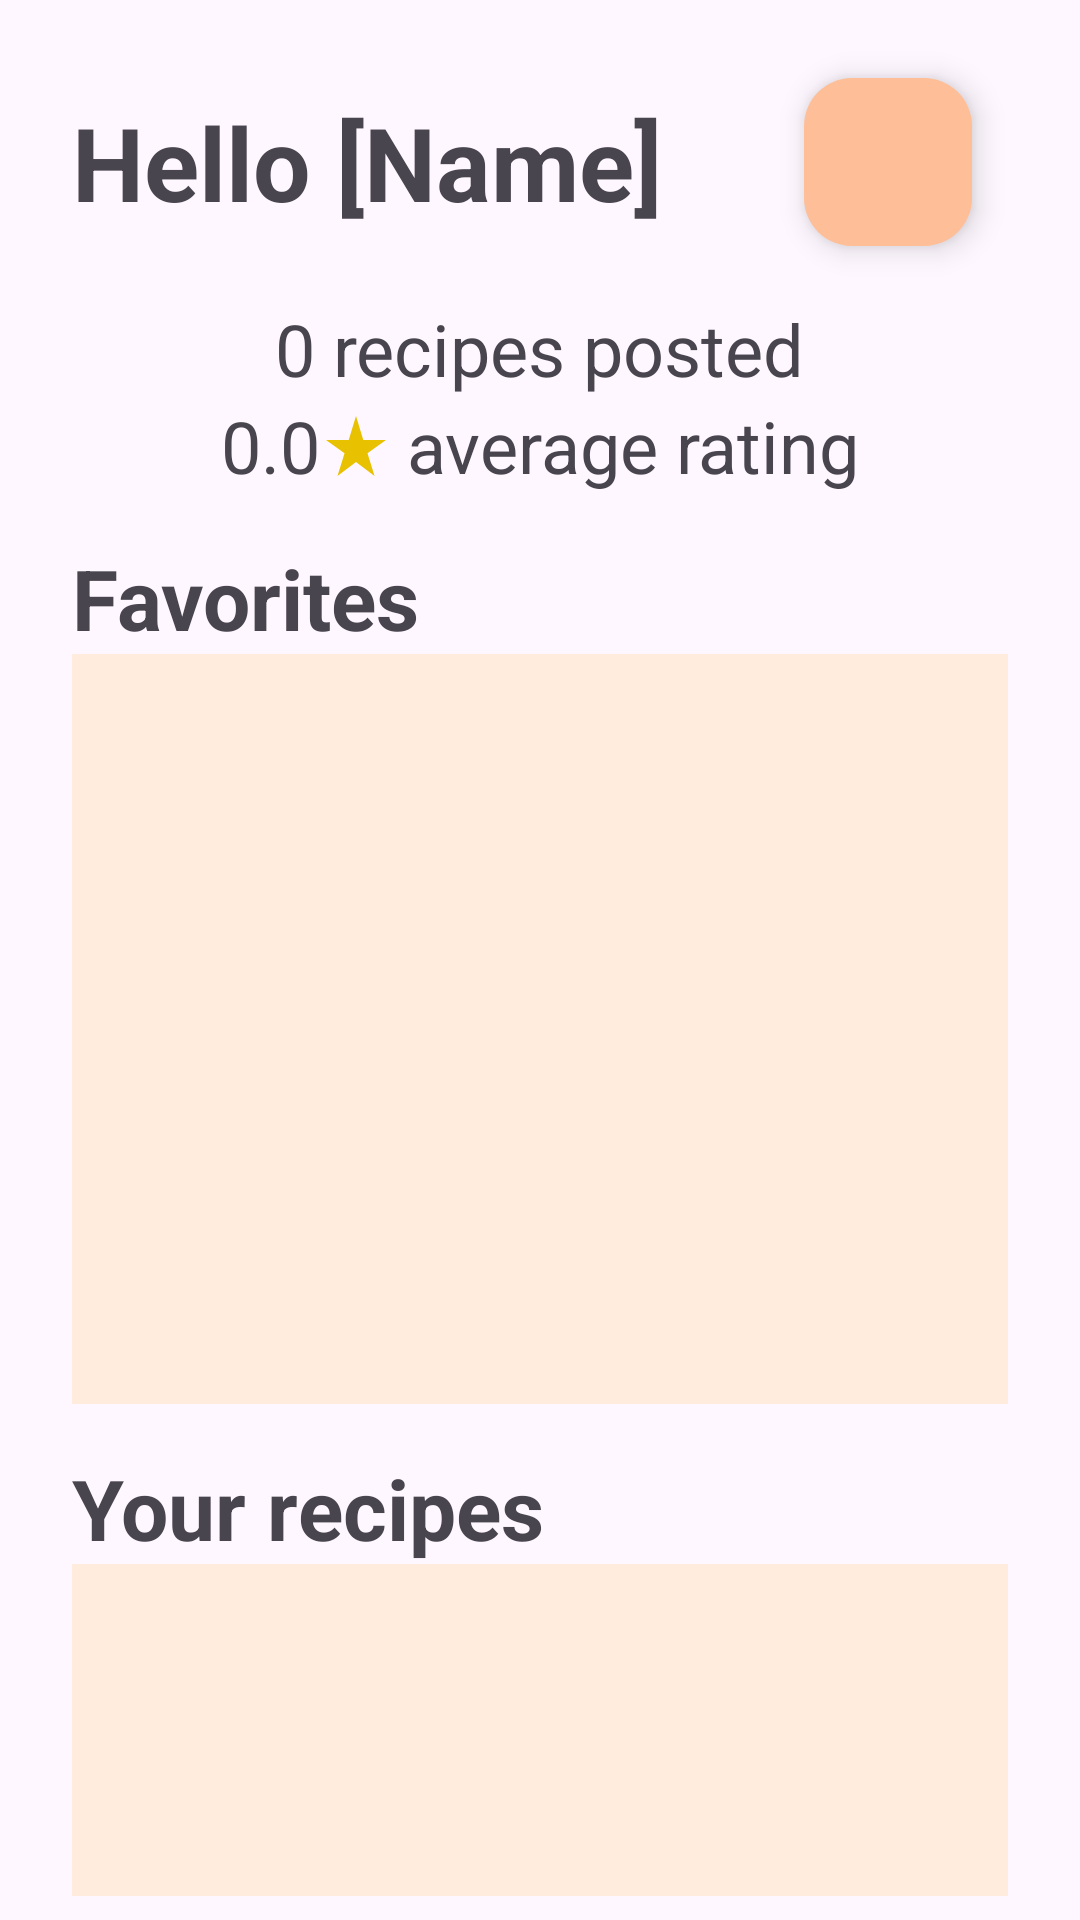

Write the Android layout XML for this screen, with the resource values it uses.
<!-- AndroidManifest.xml: application theme Theme.PantryPal -->
<!-- res/layout/fragment_profile.xml -->
<?xml version="1.0" encoding="utf-8"?>
<LinearLayout xmlns:android="http://schemas.android.com/apk/res/android"
    xmlns:app="http://schemas.android.com/apk/res-auto"
    xmlns:tools="http://schemas.android.com/tools"
    android:layout_width="match_parent"
    android:layout_height="match_parent"
    android:orientation="vertical"
    android:padding="8dp"
    tools:context=".ui.profile.ProfileFragment">

    <androidx.constraintlayout.widget.ConstraintLayout
        android:layout_width="match_parent"
        android:layout_height="wrap_content"
        android:layout_marginStart="16dp"
        android:layout_marginEnd="16dp">

        <TextView
            android:id="@+id/profile_fragment_title"
            android:layout_width="wrap_content"
            android:layout_height="wrap_content"
            android:text="Hello [Name]"
            android:textSize="34sp"
            android:textStyle="bold"
            app:layout_constraintBottom_toBottomOf="parent"
            app:layout_constraintEnd_toStartOf="@+id/settings_button"
            app:layout_constraintHorizontal_bias="0.0"
            app:layout_constraintStart_toStartOf="parent"
            app:layout_constraintTop_toTopOf="parent" />

        <com.google.android.material.floatingactionbutton.FloatingActionButton
            android:id="@+id/settings_button"
            android:layout_width="wrap_content"
            android:layout_height="wrap_content"
            android:clickable="true"
            android:contentDescription="Settings button"
            android:src="@drawable/settings_ic_24"
            app:backgroundTint="@color/colorAccent"
            app:layout_constraintEnd_toEndOf="parent"
            app:layout_constraintTop_toTopOf="parent"
            app:useCompatPadding="true" />
    </androidx.constraintlayout.widget.ConstraintLayout>

    <androidx.constraintlayout.widget.ConstraintLayout
        android:id="@+id/user_info_layout"
        android:layout_width="match_parent"
        android:layout_height="wrap_content"
        android:layout_marginStart="16dp"
        android:layout_marginEnd="16dp">

        <androidx.constraintlayout.widget.ConstraintLayout
            android:id="@+id/constraintLayout3"
            android:layout_width="wrap_content"
            android:layout_height="match_parent"
            app:layout_constraintEnd_toEndOf="parent"
            app:layout_constraintStart_toStartOf="parent"
            app:layout_constraintTop_toTopOf="parent">

            <TextView
                android:id="@+id/num_recipes_info"
                android:layout_width="wrap_content"
                android:layout_height="wrap_content"
                android:text="0"
                android:textAlignment="center"
                android:textAllCaps="false"
                android:textSize="24sp"
                app:layout_constraintBottom_toBottomOf="parent"
                app:layout_constraintStart_toStartOf="parent"
                app:layout_constraintTop_toTopOf="parent" />

            <TextView
                android:id="@+id/num_r_text"
                android:layout_width="match_parent"
                android:layout_height="wrap_content"
                android:text=" recipes posted"
                android:textSize="24sp"
                app:layout_constraintBottom_toBottomOf="parent"
                app:layout_constraintEnd_toEndOf="parent"
                app:layout_constraintStart_toEndOf="@+id/num_recipes_info"
                app:layout_constraintTop_toTopOf="parent" />
        </androidx.constraintlayout.widget.ConstraintLayout>

        <androidx.constraintlayout.widget.ConstraintLayout
            android:id="@+id/constraintLayout2"
            android:layout_width="wrap_content"
            android:layout_height="match_parent"
            app:layout_constraintBottom_toBottomOf="parent"
            app:layout_constraintEnd_toEndOf="parent"
            app:layout_constraintStart_toStartOf="parent"
            app:layout_constraintTop_toBottomOf="@+id/constraintLayout3">

            <TextView
                android:id="@+id/avg_rating_info"
                android:layout_width="wrap_content"
                android:layout_height="wrap_content"
                android:text="0.0"
                android:textAlignment="center"
                android:textSize="24sp"
                app:layout_constraintBottom_toBottomOf="parent"
                app:layout_constraintStart_toStartOf="parent"
                app:layout_constraintTop_toTopOf="parent" />

            <ImageView
                android:id="@+id/star_image"
                android:layout_width="wrap_content"
                android:layout_height="wrap_content"
                android:src="@drawable/gold_star_24"
                app:layout_constraintBottom_toBottomOf="parent"
                app:layout_constraintStart_toEndOf="@+id/avg_rating_info"
                app:layout_constraintTop_toTopOf="parent" />

            <TextView
                android:id="@+id/avg_r_text"
                android:layout_width="match_parent"
                android:layout_height="wrap_content"
                android:layout_marginStart="5dp"
                android:text="average rating"
                android:textSize="24sp"
                app:layout_constraintBottom_toBottomOf="parent"
                app:layout_constraintEnd_toEndOf="parent"
                app:layout_constraintStart_toEndOf="@+id/star_image"
                app:layout_constraintTop_toTopOf="parent" />
        </androidx.constraintlayout.widget.ConstraintLayout>

    </androidx.constraintlayout.widget.ConstraintLayout>

    <LinearLayout
        android:id="@+id/fav_recipes_layout"
        android:layout_width="match_parent"
        android:layout_height="wrap_content"
        android:layout_marginStart="16dp"
        android:layout_marginTop="16dp"
        android:layout_marginEnd="16dp"
        android:orientation="vertical">

        <TextView
            android:id="@+id/fav_recipes_title"
            android:layout_width="wrap_content"
            android:layout_height="wrap_content"
            android:clickable="true"
            android:text="Favorites"
            android:textSize="28dp"
            android:textStyle="bold" />

        <androidx.recyclerview.widget.RecyclerView
            android:id="@+id/fav_recipe_mini_view"
            android:layout_width="match_parent"
            android:layout_height="250dp"
            android:background="#FFECDD" />
    </LinearLayout>

    <LinearLayout
        android:id="@+id/user_recipes_layout"
        android:layout_width="match_parent"
        android:layout_height="wrap_content"
        android:layout_marginStart="16dp"
        android:layout_marginTop="16dp"
        android:layout_marginEnd="16dp"
        android:orientation="vertical">

        <TextView
            android:id="@+id/user_recipes_title"
            android:layout_width="wrap_content"
            android:layout_height="wrap_content"
            android:clickable="true"
            android:text="Your recipes"
            android:textSize="28dp"
            android:textStyle="bold" />

        <androidx.recyclerview.widget.RecyclerView
            android:id="@+id/user_recipe_mini_view"
            android:layout_width="match_parent"
            android:layout_height="250dp"
            android:background="#FFECDD" />
    </LinearLayout>

</LinearLayout>
<!-- resources referenced by this layout -->
<resources>
  <color name="colorAccent">#febf98</color>
  <!-- drawable gold_star_24 (drawable) -->
  <vector xmlns:android="http://schemas.android.com/apk/res/android" android:height="24dp" android:tint="#E8C100" android:viewportHeight="24" android:viewportWidth="24" android:width="24dp">
        
      <path android:fillColor="@android:color/white" android:pathData="M14.43,10l-2.43,-8l-2.43,8l-7.57,0l6.18,4.41l-2.35,7.59l6.17,-4.69l6.18,4.69l-2.35,-7.59l6.17,-4.41z"/>
      
  </vector>
  <style name="Theme.PantryPal" parent="Base.Theme.PantryPal" />
  <style name="Base.Theme.PantryPal" parent="Theme.Material3.DayNight.NoActionBar">
          
          <item name="colorPrimary">@color/colorPrimary</item>
          <item name="colorPrimaryDark">@color/colorPrimaryDark</item>
          <item name="colorAccent">@color/colorAccent</item>
      </style>
  <color name="colorPrimary">#f9583c</color>
  <color name="colorPrimaryDark">#f73d2e</color>
</resources>
